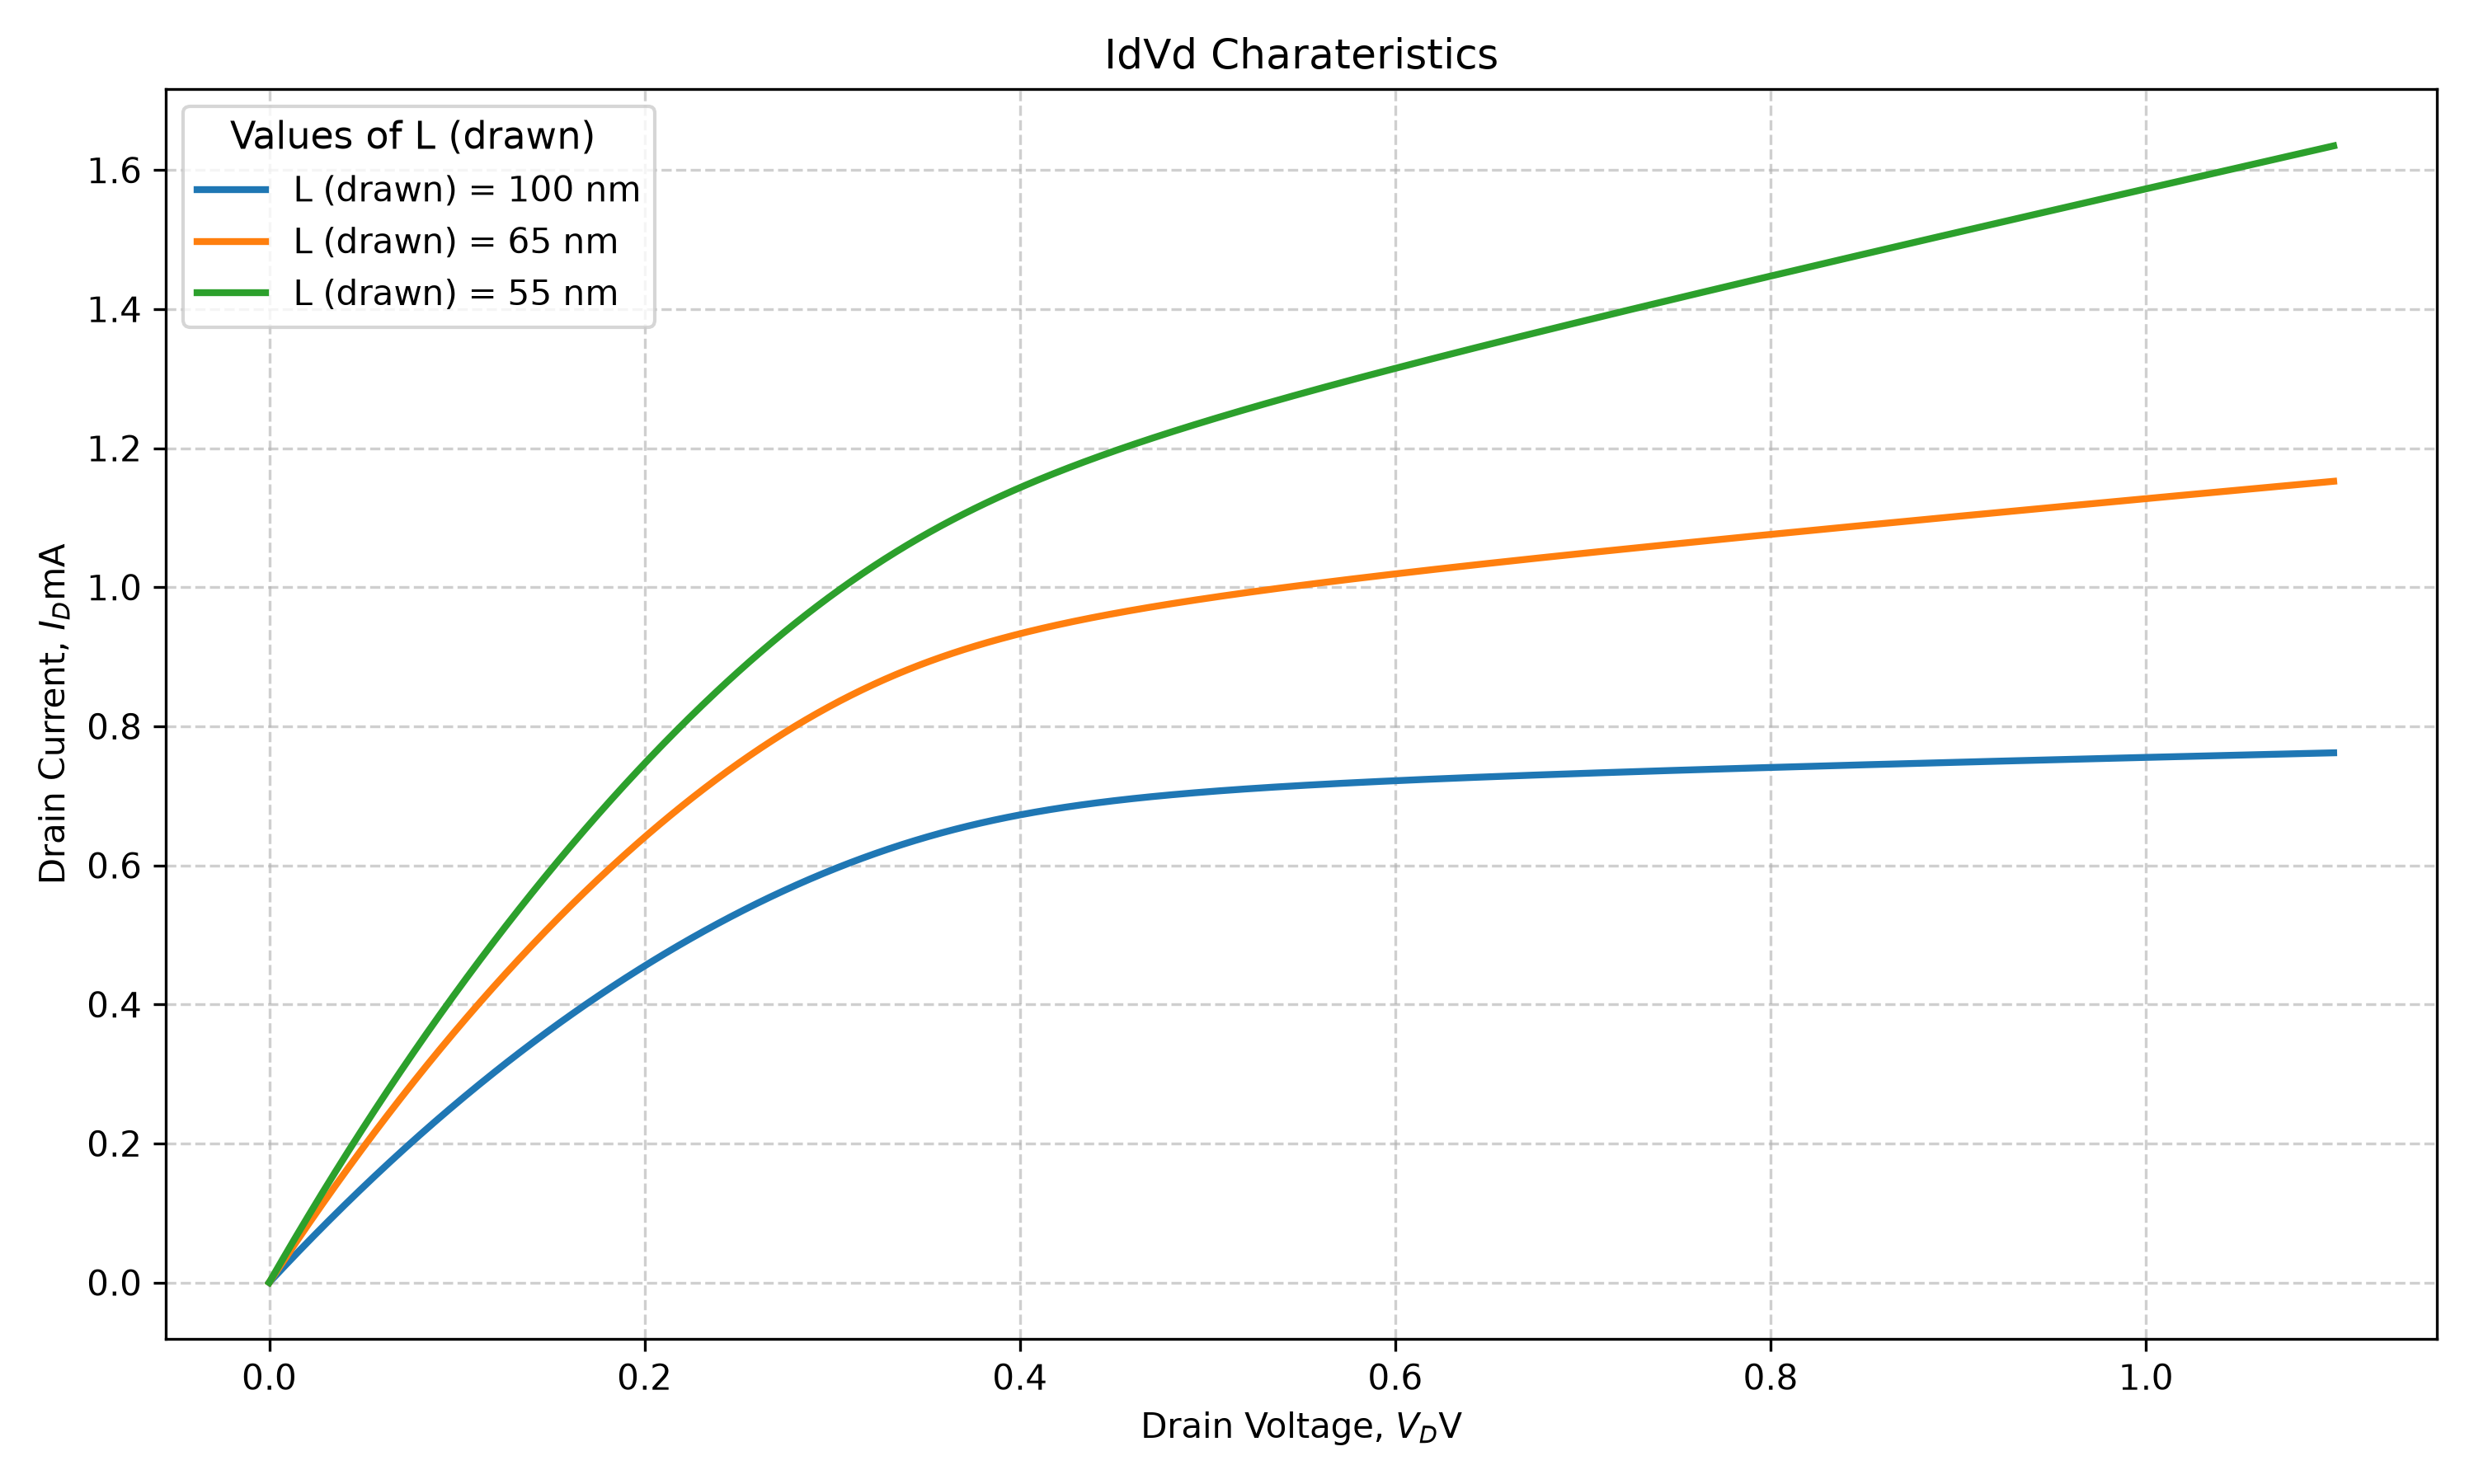

The Python source for this figure:
import pandas as pd
import matplotlib.pyplot as plt
import numpy as np

file_path = 'E5/3/Id_Vd.txt'

df = pd.read_csv(file_path, sep='\t')

print(df.head())
print(df.columns)
print(df.shape)
print(df.describe())

Vd_def = df['Vd2']
Id_def = df['Id(Default2)']
Id_def_mA = Id_def*1000

Vd_high = df['Vd2']
Id_high = df['Id(High2)']
Id_high_mA = Id_high*1000

Vd_low = df['Vd2']
Id_low = df['Id(Low2)']
Id_low_mA = Id_low*1000

plt.figure(1, figsize=(10,6))

plt.plot(
    Vd_high,
    Id_high_mA,
    linewidth=2,
    label = 'L (drawn) = 100 nm'
)
plt.plot(
    Vd_def,
    Id_def_mA,
    linewidth=2,
    label = 'L (drawn) = 65 nm'
)
plt.plot(
    Vd_low,
    Id_low_mA,
    linewidth=2,
    label = 'L (drawn) = 55 nm'
)
plt.title('IdVd Charateristics')
plt.xlabel('Drain Voltage, $V_D$V')
plt.ylabel('Drain Current, $I_D$mA')
plt.legend(title='Values of L (drawn) ', loc ='upper left', title_fontsize='11', fontsize='10')
plt.grid(True, linestyle='--', alpha =0.6)
plt.tight_layout()
plt.savefig('E5/3/Id_Vd.png', dpi =300)
plt.show()
